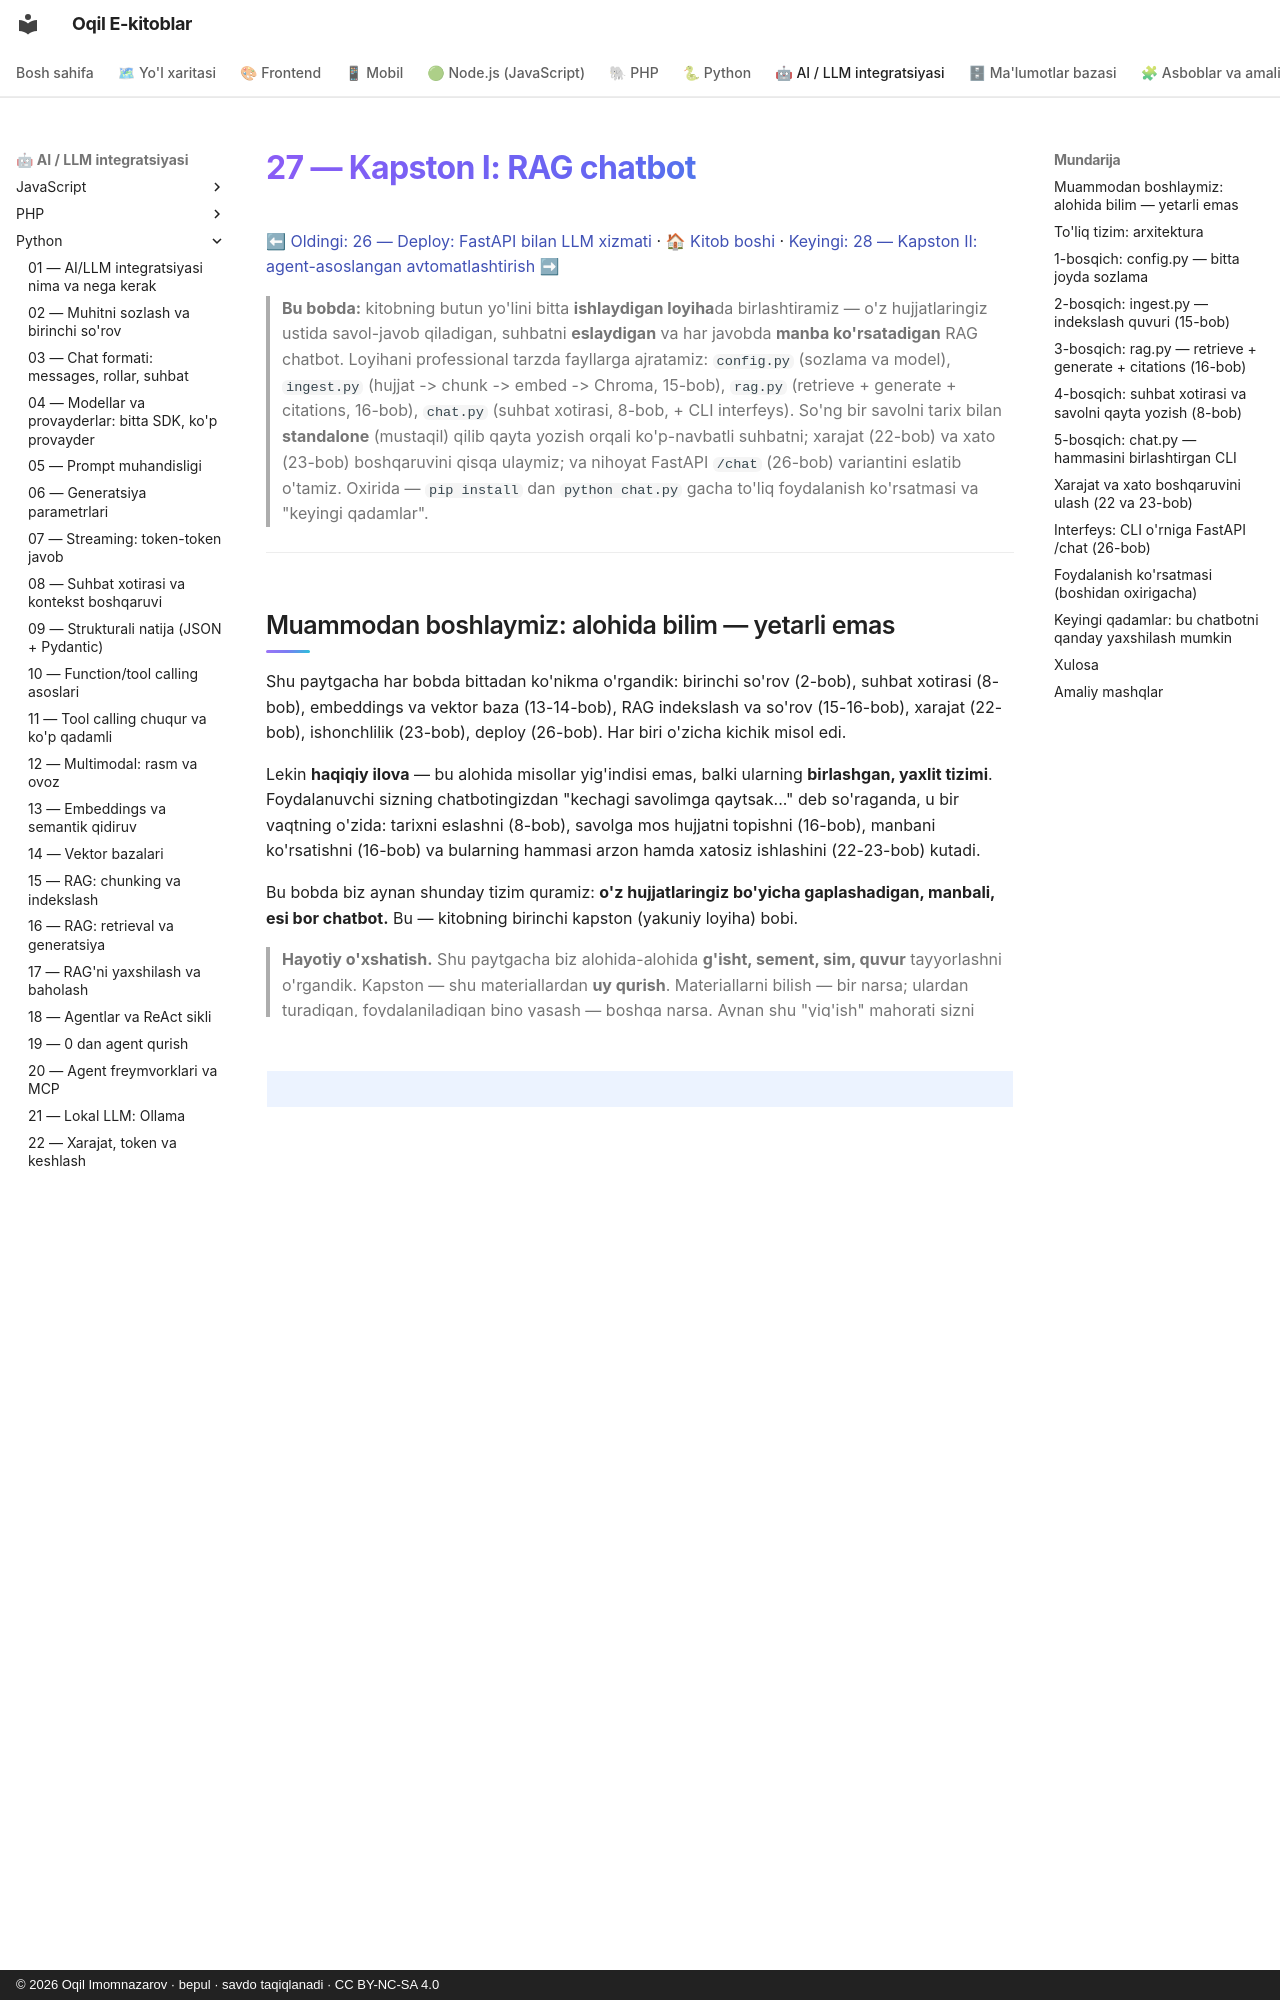

repository: iOqil/e-book · page: ai-python/27-kapston-rag-chatbot/index.html · generator: mkdocs · copyright: © 2026 Oqil Imomnazarov · bepul · savdo taqiqlanadi · CC BY-NC-SA 4.0

# 27 — Kapston I: RAG chatbot

[⬅ Oldingi: 26 — Deploy: FastAPI bilan LLM xizmati](./26-deploy-fastapi.md) · [🏠 Kitob boshi](./README.md) · [Keyingi: 28 — Kapston II: agent-asoslangan avtomatlashtirish ➡](./28-kapston-agent.md)

> **Bu bobda:** kitobning butun yo'lini bitta **ishlaydigan loyiha**da birlashtiramiz — o'z hujjatlaringiz ustida savol-javob qiladigan, suhbatni **eslaydigan** va har javobda **manba ko'rsatadigan** RAG chatbot. Loyihani professional tarzda fayllarga ajratamiz: `config.py` (sozlama va model), `ingest.py` (hujjat -> chunk -> embed -> Chroma, 15-bob), `rag.py` (retrieve + generate + citations, 16-bob), `chat.py` (suhbat xotirasi, 8-bob, + CLI interfeys). So'ng bir savolni tarix bilan **standalone** (mustaqil) qilib qayta yozish orqali ko'p-navbatli suhbatni; xarajat (22-bob) va xato (23-bob) boshqaruvini qisqa ulaymiz; va nihoyat FastAPI `/chat` (26-bob) variantini eslatib o'tamiz. Oxirida — `pip install` dan `python chat.py` gacha to'liq foydalanish ko'rsatmasi va "keyingi qadamlar".

---

## Muammodan boshlaymiz: alohida bilim — yetarli emas

Shu paytgacha har bobda bittadan ko'nikma o'rgandik: birinchi so'rov (2-bob), suhbat xotirasi (8-bob), embeddings va vektor baza (13-14-bob), RAG indekslash va so'rov (15-16-bob), xarajat (22-bob), ishonchlilik (23-bob), deploy (26-bob). Har biri o'zicha kichik misol edi.

Lekin **haqiqiy ilova** — bu alohida misollar yig'indisi emas, balki ularning **birlashgan, yaxlit tizimi**. Foydalanuvchi sizning chatbotingizdan "kechagi savolimga qaytsak..." deb so'raganda, u bir vaqtning o'zida: tarixni eslashni (8-bob), savolga mos hujjatni topishni (16-bob), manbani ko'rsatishni (16-bob) va bularning hammasi arzon hamda xatosiz ishlashini (22-23-bob) kutadi.

Bu bobda biz aynan shunday tizim quramiz: **o'z hujjatlaringiz bo'yicha gaplashadigan, manbali, esi bor chatbot.** Bu — kitobning birinchi kapston (yakuniy loyiha) bobi.

> **Hayotiy o'xshatish.** Shu paytgacha biz alohida-alohida **g'isht, sement, sim, quvur** tayyorlashni o'rgandik. Kapston — shu materiallardan **uy qurish**. Materiallarni bilish — bir narsa; ulardan turadigan, foydalaniladigan bino yasash — boshqa narsa. Aynan shu "yig'ish" mahorati sizni dasturchidan **ilova quruvchiga** aylantiradi.

!!! note "Bu bob avvalgi boblarga tayanadi"
    Bu yerda 15, 16 va 8-boblardagi kodni qaytadan **noldan tushuntirmaymiz** — ularni o'qigan deb hisoblaymiz. O'rniga ularni **toza, fayllarga ajratilgan loyiha** ko'rinishida birlashtiramiz va yangi qism — ko'p-navbatli suhbatni RAG bilan bog'lashni — qo'shamiz. Agar biror qism notanish tuyulsa, tegishli bobga qaytib o'qing.

---
